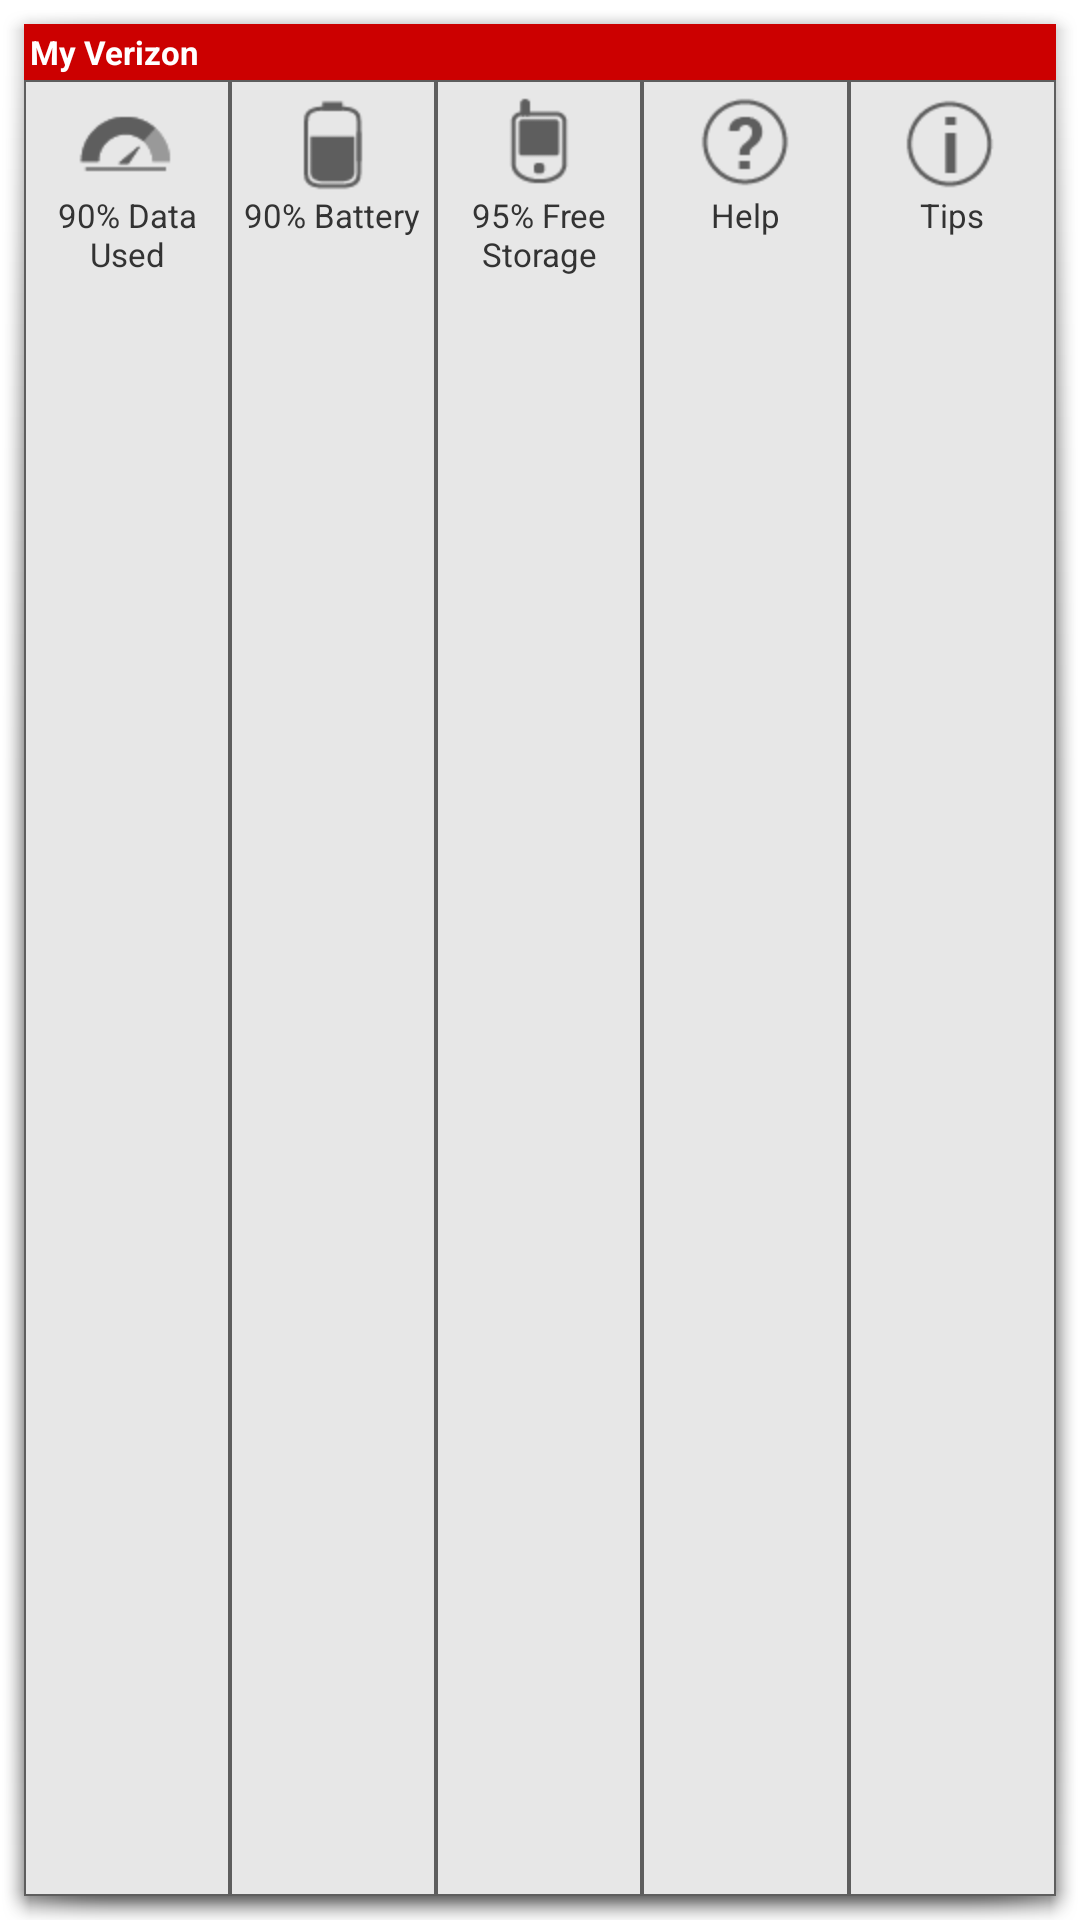

The Android layout XML behind this screen, and the referenced resources:
<!-- AndroidManifest.xml: application theme AppTheme -->
<!-- res/layout/widget1x5.xml -->
<?xml version="1.0" encoding="utf-8"?>
<LinearLayout xmlns:android="http://schemas.android.com/apk/res/android"
    android:orientation="vertical" android:layout_width="match_parent"
    android:layout_height="match_parent">

    <TextView
        android:layout_height="wrap_content"
        android:layout_width="match_parent"
        android:id="@+id/heading"
        style="@style/data"/>

    <LinearLayout
        android:layout_width="match_parent"
        android:layout_height="0px"
        android:orientation="horizontal"
        android:layout_weight="1"
        >
        <LinearLayout
            style="@style/card_s"
            >

            <ImageView
                style="@style/icon_s"
                android:src="@drawable/data"/>

            <TextView
                style="@style/text"
                android:text="@string/dataTitle"/>

        </LinearLayout>

        <LinearLayout
            style="@style/card_s"
            >

            <ImageView
                style="@style/icon_s"
                android:src="@drawable/battery"/>

            <TextView
                style="@style/text"
                android:text="@string/batteryTitle"/>

        </LinearLayout>

        <LinearLayout
            style="@style/card_s"
            >

            <ImageView
                style="@style/icon_s"
                android:src="@drawable/storage"/>

            <TextView
                style="@style/text"
                android:text="@string/storageTitle"/>

        </LinearLayout>

        <LinearLayout
            style="@style/card_s"
            >

            <ImageView
                style="@style/icon_s"
                android:src="@drawable/help"/>

            <TextView
                style="@style/text"
                android:text="@string/helpTitle"/>

        </LinearLayout>

        <LinearLayout
            style="@style/card_s"
            android:id="@id/help"
            >

            <ImageView
                style="@style/icon_s"
                android:src="@drawable/tips"/>

            <TextView
                style="@style/text"
                android:text="@string/tipSmall"/>

        </LinearLayout>


    </LinearLayout>


</LinearLayout>
<!-- resources referenced by this layout -->
<resources>
  <!-- drawable battery: png bitmap (drawable-hdpi, 596 bytes) -->
  <!-- drawable data: png bitmap (drawable-hdpi, 936 bytes) -->
  <!-- drawable help: png bitmap (drawable-hdpi, 1101 bytes) -->
  <!-- drawable storage: png bitmap (drawable-hdpi, 637 bytes) -->
  <!-- drawable tips: png bitmap (drawable-hdpi, 828 bytes) -->
  <string name="batteryTitle">90% Battery</string>
  <string name="dataTitle">90% Data Used</string>
  <string name="helpTitle">Help</string>
  <string name="storageTitle">95% Free Storage</string>
  <string name="tipSmall">Tips</string>
  <style name="card_s">
          <item name="android:background">@drawable/card_small</item>
          <item name="android:layout_width">0px</item>
          <item name="android:layout_height">match_parent</item>
          <item name="android:layout_weight">1</item>
          <item name="android:orientation">vertical</item>
      </style>
  <style name="data">
          <item name="android:background">@color/red</item>
          <item name="android:textColor">@color/white</item>
          <item name="android:textSize">11sp</item>
          <item name="android:textStyle">bold</item>
          <item name="android:fontFamily">sans-serif</item>
          <item name="android:text">@string/vzw</item>
          <item name="android:padding">2dp</item>
      </style>
  
      //small card styles
  <style name="icon_s">
          <item name="android:layout_height">wrap_content</item>
          <item name="android:layout_width">wrap_content</item>
          <item name="android:layout_marginTop">5dp</item>
          <item name="android:layout_gravity">center_horizontal</item>
      </style>
  
      //card styles
  <style name="text">
          <item name="android:textSize">11sp</item>
          <item name="android:textColor">@color/dark</item>
          <item name="android:fontFamily">sans-serif</item>
          <item name="android:textStyle">normal</item>
          <item name="android:maxLines">2</item>
          <item name="android:layout_height">wrap_content</item>
          <item name="android:layout_width">wrap_content</item>
          <item name="android:layout_gravity">center_horizontal</item>
          <item name="android:gravity">center_horizontal</item>
      </style>
  
      //small card image style
  <style name="AppTheme" parent="android:Theme.Holo.Light.Dialog.NoActionBar">
          
      </style>
  
      //header styles
  <!-- drawable card_small (drawable-hdpi) -->
  <?xml version="1.0" encoding="utf-8"?>
  <shape xmlns:android="http://schemas.android.com/apk/res/android"
      android:shape="rectangle">
      <stroke
          android:width=".5dp"
          android:color="@color/darkgray"/>
      <solid
          android:color="@color/gray"/>
  </shape>
  <color name="red">#cc0000</color>
  <color name="white">#ffffff</color>
  <string name="vzw">My Verizon</string>
  <color name="dark">#333333</color>
  <color name="darkgray">#5e5e5e</color>
  <color name="gray">#e7e7e7</color>
</resources>
